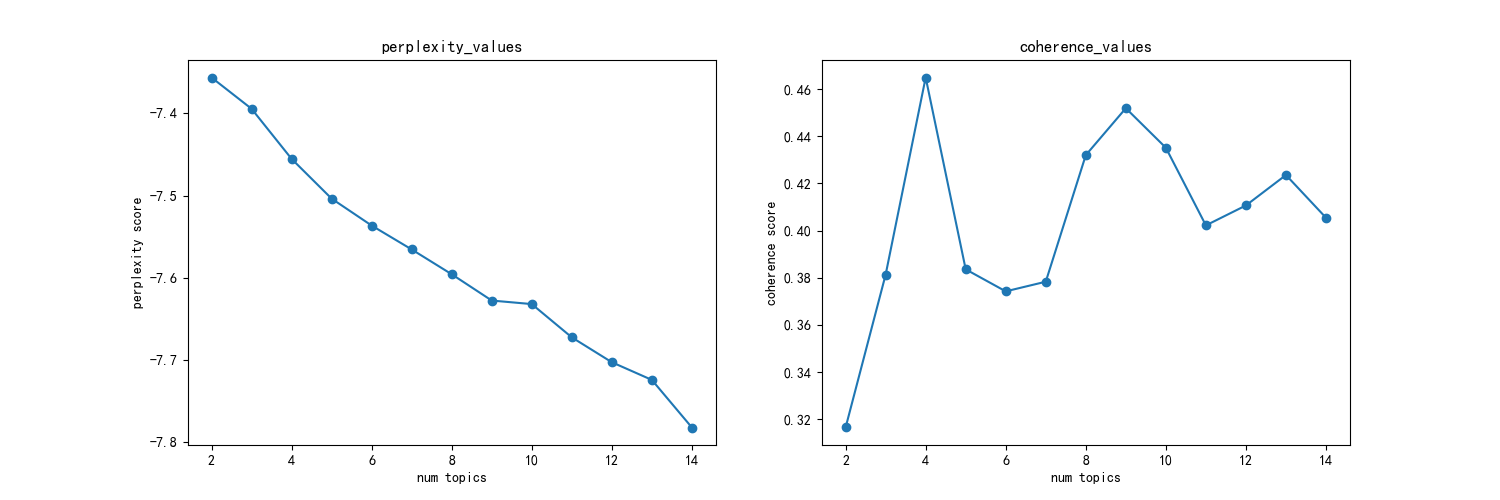

Values plotted in this chart, from the file beside it:
主题数, 困惑度, 一致性
2, -7.356, 0.3164
3, -7.394, 0.3813
4, -7.455, 0.465
5, -7.504, 0.3836
6, -7.537, 0.3742
7, -7.566, 0.3783
8, -7.596, 0.432
9, -7.628, 0.4519
10, -7.632, 0.4351
11, -7.672, 0.4022
12, -7.703, 0.4107
13, -7.724, 0.4236
14, -7.782, 0.4054
